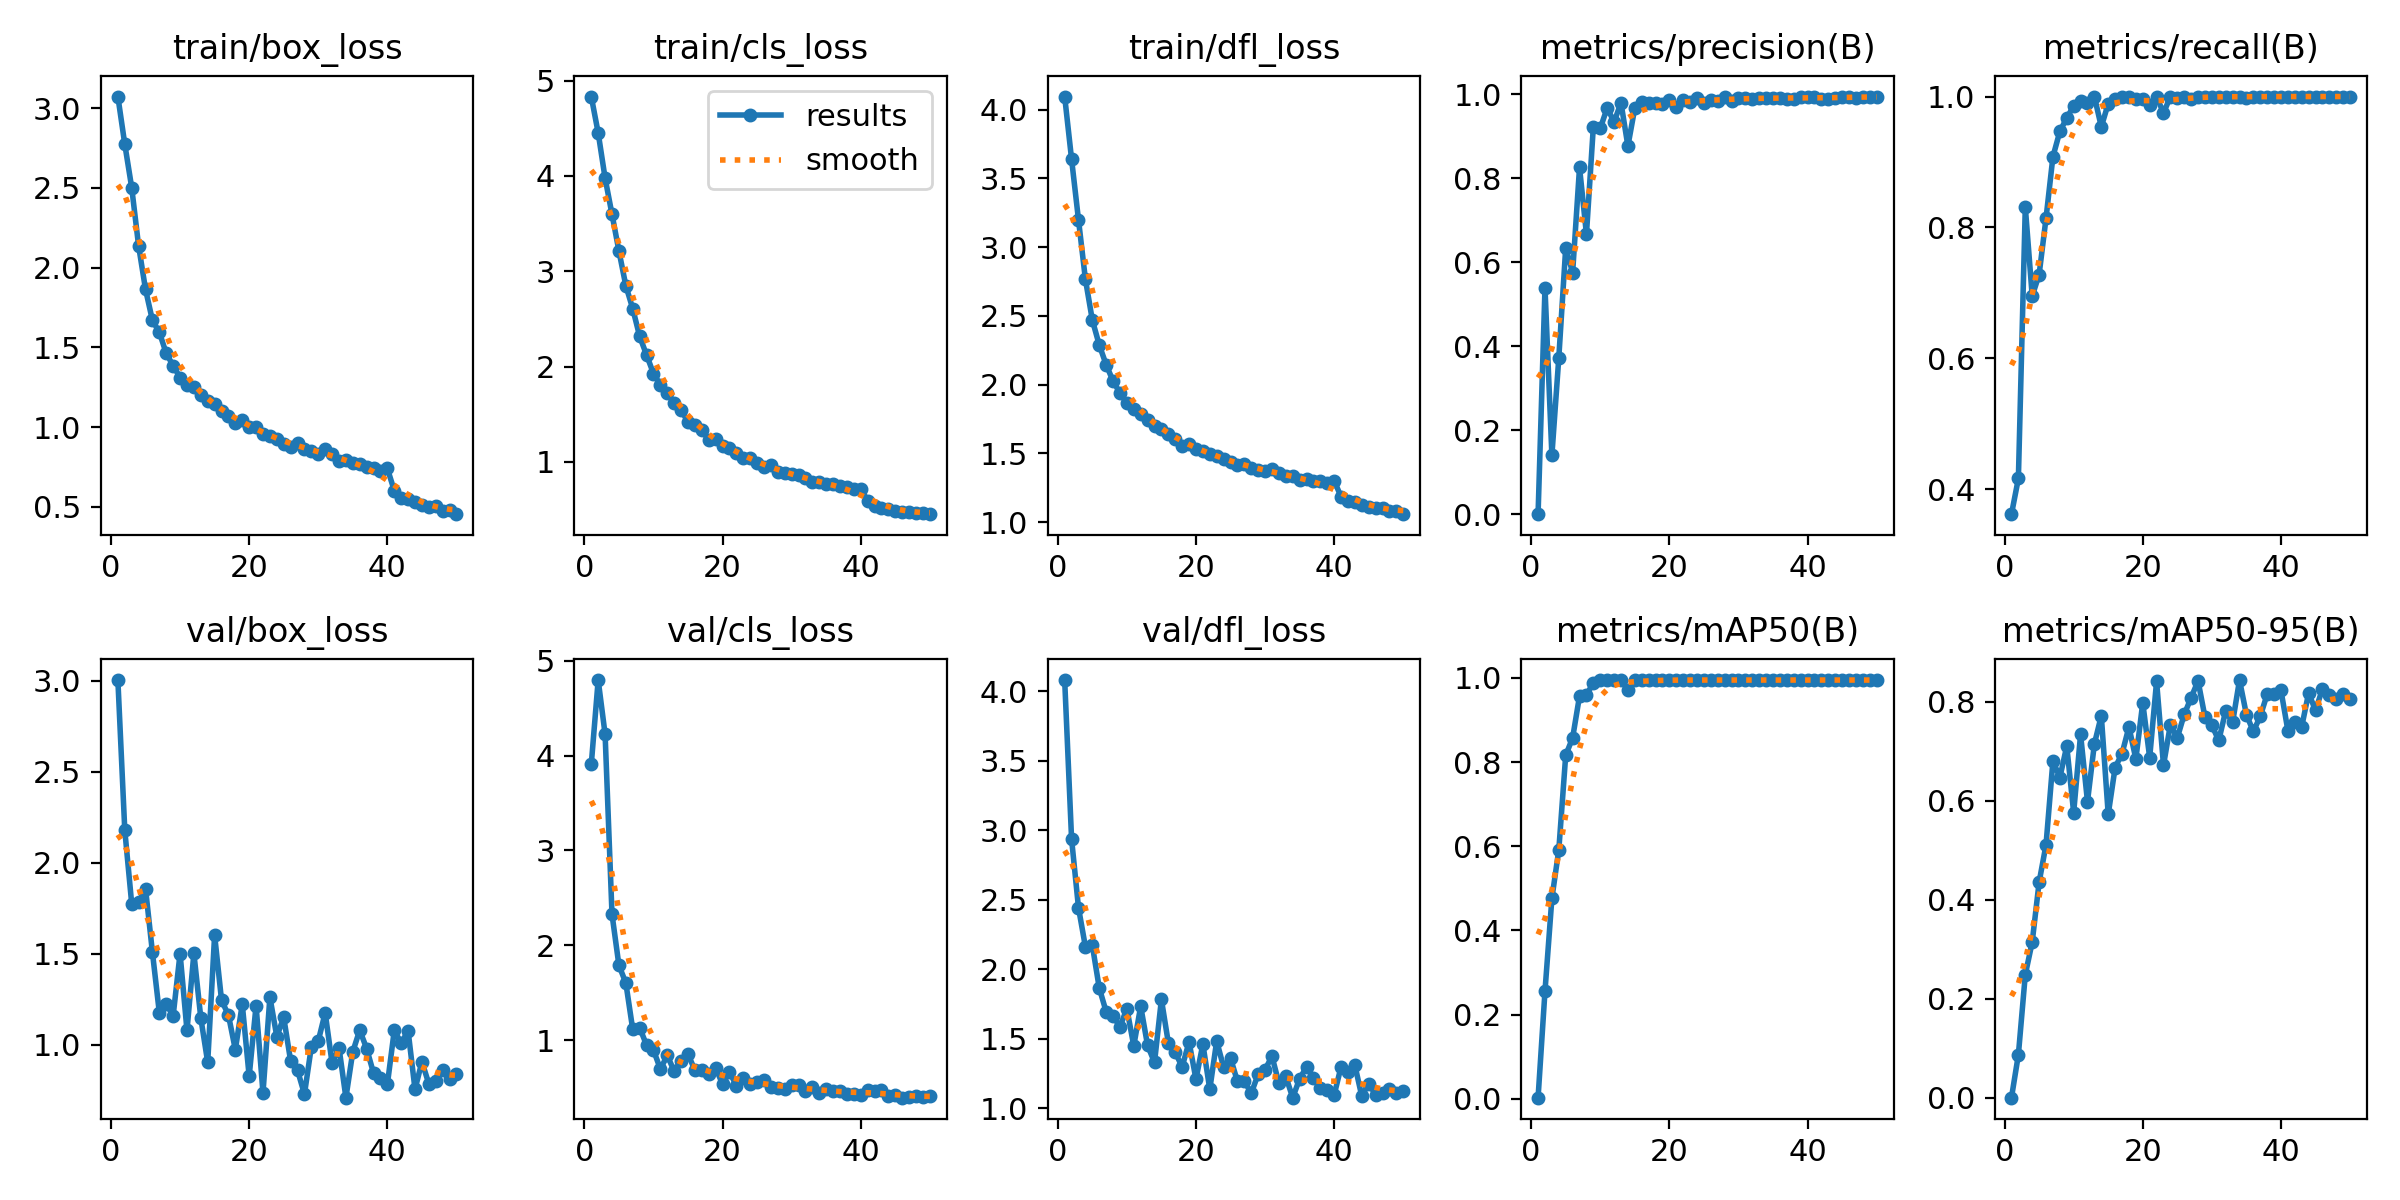

The data file committed next to this chart (first rows):
epoch, train/box_loss, train/cls_loss, train/dfl_loss, metrics/precision(B), metrics/recall(B), metrics/mAP50(B), metrics/mAP50-95(B), val/box_loss, val/cls_loss, val/dfl_loss, lr/pg0, lr/pg1, lr/pg2
1, 3.073, 4.834, 4.096, 0.00062, 0.3621, 0.00262, 0.00051, 3.005, 3.908, 4.08, 0.0002052, 0.0002052, 0.0002052
2, 2.774, 4.452, 3.64, 0.5391, 0.4167, 0.2557, 0.08726, 2.179, 4.796, 2.936, 0.0004053, 0.0004053, 0.0004053
3, 2.502, 3.978, 3.199, 0.1409, 0.8313, 0.4764, 0.2488, 1.775, 4.226, 2.442, 0.0005972, 0.0005972, 0.0005972
4, 2.136, 3.598, 2.767, 0.3729, 0.6953, 0.5915, 0.3147, 1.783, 2.328, 2.161, 0.0005879, 0.0005879, 0.0005879
5, 1.864, 3.214, 2.47, 0.6344, 0.728, 0.8164, 0.4355, 1.859, 1.789, 2.172, 0.0005755, 0.0005755, 0.0005755
6, 1.669, 2.849, 2.289, 0.5755, 0.8142, 0.8575, 0.5111, 1.508, 1.604, 1.865, 0.0005631, 0.0005631, 0.0005631
7, 1.595, 2.607, 2.145, 0.8256, 0.9082, 0.9571, 0.6805, 1.176, 1.113, 1.694, 0.0005508, 0.0005508, 0.0005508
8, 1.462, 2.317, 2.026, 0.6668, 0.9467, 0.9604, 0.6468, 1.223, 1.133, 1.663, 0.0005384, 0.0005384, 0.0005384
9, 1.385, 2.121, 1.939, 0.9227, 0.9672, 0.9876, 0.7103, 1.159, 0.9474, 1.585, 0.000526, 0.000526, 0.000526
10, 1.311, 1.927, 1.867, 0.9187, 0.9856, 0.995, 0.576, 1.501, 0.8958, 1.716, 0.0005136, 0.0005136, 0.0005136
11, 1.261, 1.806, 1.822, 0.9671, 0.9928, 0.995, 0.7338, 1.079, 0.6954, 1.448, 0.0005012, 0.0005012, 0.0005012
12, 1.251, 1.718, 1.789, 0.9339, 0.9896, 0.995, 0.5981, 1.502, 0.8387, 1.733, 0.0004889, 0.0004889, 0.0004889
13, 1.2, 1.613, 1.74, 0.9794, 1, 0.995, 0.7149, 1.147, 0.6727, 1.451, 0.0004765, 0.0004765, 0.0004765
14, 1.164, 1.541, 1.702, 0.8765, 0.9537, 0.972, 0.7715, 0.9028, 0.7851, 1.329, 0.0004641, 0.0004641, 0.0004641
15, 1.143, 1.42, 1.675, 0.9671, 0.9892, 0.995, 0.5725, 1.602, 0.8509, 1.782, 0.0004518, 0.0004518, 0.0004518
16, 1.099, 1.383, 1.641, 0.981, 0.9967, 0.995, 0.6669, 1.245, 0.683, 1.47, 0.0004394, 0.0004394, 0.0004394
17, 1.07, 1.331, 1.607, 0.9781, 1, 0.995, 0.6951, 1.162, 0.6896, 1.401, 0.000427, 0.000427, 0.000427
18, 1.024, 1.231, 1.553, 0.9782, 1, 0.995, 0.7488, 0.9727, 0.6482, 1.297, 0.0004146, 0.0004146, 0.0004146
19, 1.041, 1.24, 1.565, 0.9758, 0.9961, 0.995, 0.6844, 1.223, 0.7064, 1.476, 0.0004022, 0.0004022, 0.0004022
20, 1.002, 1.163, 1.534, 0.9872, 0.9967, 0.995, 0.7976, 0.826, 0.5359, 1.208, 0.0003899, 0.0003899, 0.0003899
21, 0.9991, 1.142, 1.518, 0.9693, 0.9868, 0.995, 0.6871, 1.215, 0.6681, 1.461, 0.0003775, 0.0003775, 0.0003775
22, 0.959, 1.097, 1.494, 0.9867, 1, 0.995, 0.8408, 0.7347, 0.5188, 1.135, 0.0003651, 0.0003651, 0.0003651
23, 0.9448, 1.045, 1.483, 0.9814, 0.9748, 0.995, 0.6715, 1.262, 0.6021, 1.483, 0.0003527, 0.0003527, 0.0003527
24, 0.9254, 1.045, 1.456, 0.9903, 1, 0.995, 0.7537, 1.045, 0.5348, 1.294, 0.0003404, 0.0003404, 0.0003404
25, 0.8962, 0.9867, 1.438, 0.9793, 0.9974, 0.995, 0.7272, 1.15, 0.563, 1.36, 0.000328, 0.000328, 0.000328
26, 0.8748, 0.9407, 1.416, 0.9872, 1, 0.995, 0.7742, 0.9105, 0.5819, 1.193, 0.0003156, 0.0003156, 0.0003156
27, 0.9021, 0.9676, 1.422, 0.9835, 0.9959, 0.995, 0.8081, 0.8586, 0.5079, 1.195, 0.0003033, 0.0003033, 0.0003033
28, 0.8614, 0.8937, 1.391, 0.9927, 1, 0.995, 0.8419, 0.7278, 0.4905, 1.107, 0.0002909, 0.0002909, 0.0002909
29, 0.8522, 0.8835, 1.381, 0.984, 1, 0.995, 0.7691, 0.989, 0.4823, 1.244, 0.0002785, 0.0002785, 0.0002785
30, 0.8315, 0.8677, 1.369, 0.9902, 1, 0.995, 0.7521, 1.021, 0.5248, 1.277, 0.0002661, 0.0002661, 0.0002661
31, 0.8635, 0.8645, 1.384, 0.9911, 1, 0.995, 0.7216, 1.175, 0.5226, 1.373, 0.0002538, 0.0002538, 0.0002538
32, 0.8287, 0.8271, 1.36, 0.988, 1, 0.995, 0.7815, 0.8985, 0.4682, 1.18, 0.0002414, 0.0002414, 0.0002414
33, 0.787, 0.7881, 1.337, 0.9898, 1, 0.995, 0.7579, 0.9835, 0.509, 1.228, 0.000229, 0.000229, 0.000229
34, 0.7917, 0.786, 1.333, 0.992, 1, 0.995, 0.8436, 0.7086, 0.4409, 1.075, 0.0002166, 0.0002166, 0.0002166
35, 0.7753, 0.7669, 1.304, 0.9913, 0.9983, 0.995, 0.7738, 0.9616, 0.4901, 1.211, 0.0002043, 0.0002043, 0.0002043
36, 0.7711, 0.7657, 1.312, 0.9914, 1, 0.995, 0.7398, 1.08, 0.4625, 1.297, 0.0001919, 0.0001919, 0.0001919
37, 0.7497, 0.7447, 1.301, 0.9892, 1, 0.995, 0.7702, 0.9786, 0.4612, 1.219, 0.0001795, 0.0001795, 0.0001795
38, 0.7454, 0.7383, 1.299, 0.9889, 1, 0.995, 0.8149, 0.8437, 0.4348, 1.143, 0.0001671, 0.0001671, 0.0001671
39, 0.7269, 0.7137, 1.282, 0.9924, 1, 0.995, 0.8151, 0.8188, 0.4287, 1.131, 0.0001547, 0.0001547, 0.0001547
40, 0.7401, 0.7137, 1.301, 0.9927, 1, 0.995, 0.8228, 0.7817, 0.4176, 1.095, 0.0001424, 0.0001424, 0.0001424
41, 0.6012, 0.593, 1.184, 0.9936, 1, 0.995, 0.7417, 1.078, 0.4797, 1.298, 0.00013, 0.00013, 0.00013
42, 0.5573, 0.5365, 1.152, 0.9894, 1, 0.995, 0.7598, 1.01, 0.468, 1.262, 0.0001176, 0.0001176, 0.0001176
43, 0.5489, 0.5169, 1.146, 0.989, 1, 0.995, 0.7492, 1.076, 0.4771, 1.308, 0.0001052, 0.0001052, 0.0001052
44, 0.5316, 0.5072, 1.125, 0.9912, 1, 0.995, 0.8174, 0.7544, 0.4113, 1.085, 9.2875e-05, 9.2875e-05, 9.2875e-05
45, 0.5136, 0.4858, 1.11, 0.9929, 1, 0.995, 0.7825, 0.9064, 0.4238, 1.177, 8.05e-05, 8.05e-05, 8.05e-05
46, 0.4998, 0.4769, 1.103, 0.994, 1, 0.995, 0.8255, 0.7845, 0.3936, 1.096, 6.8125e-05, 6.8125e-05, 6.8125e-05
47, 0.5026, 0.4708, 1.102, 0.9914, 1, 0.995, 0.8135, 0.8002, 0.4019, 1.107, 5.575e-05, 5.575e-05, 5.575e-05
48, 0.4704, 0.4577, 1.078, 0.994, 1, 0.995, 0.8046, 0.8616, 0.4095, 1.137, 4.3375e-05, 4.3375e-05, 4.3375e-05
49, 0.4773, 0.464, 1.081, 0.9932, 1, 0.995, 0.8158, 0.8111, 0.4016, 1.11, 3.1e-05, 3.1e-05, 3.1e-05
50, 0.4535, 0.4504, 1.057, 0.9943, 1, 0.995, 0.8062, 0.836, 0.409, 1.124, 1.8625e-05, 1.8625e-05, 1.8625e-05
